Run: headless pygame with SDL's dummy video driver; simulated clock (each Clock.tick advances the game by its frame time, no real sleeping); random seed 0; keys injected as events and as key.get_pressed() state; mouse plan: one left click at the window centre at the start of phase 2, then a move to the lower-right quarter at the start of phase 3.
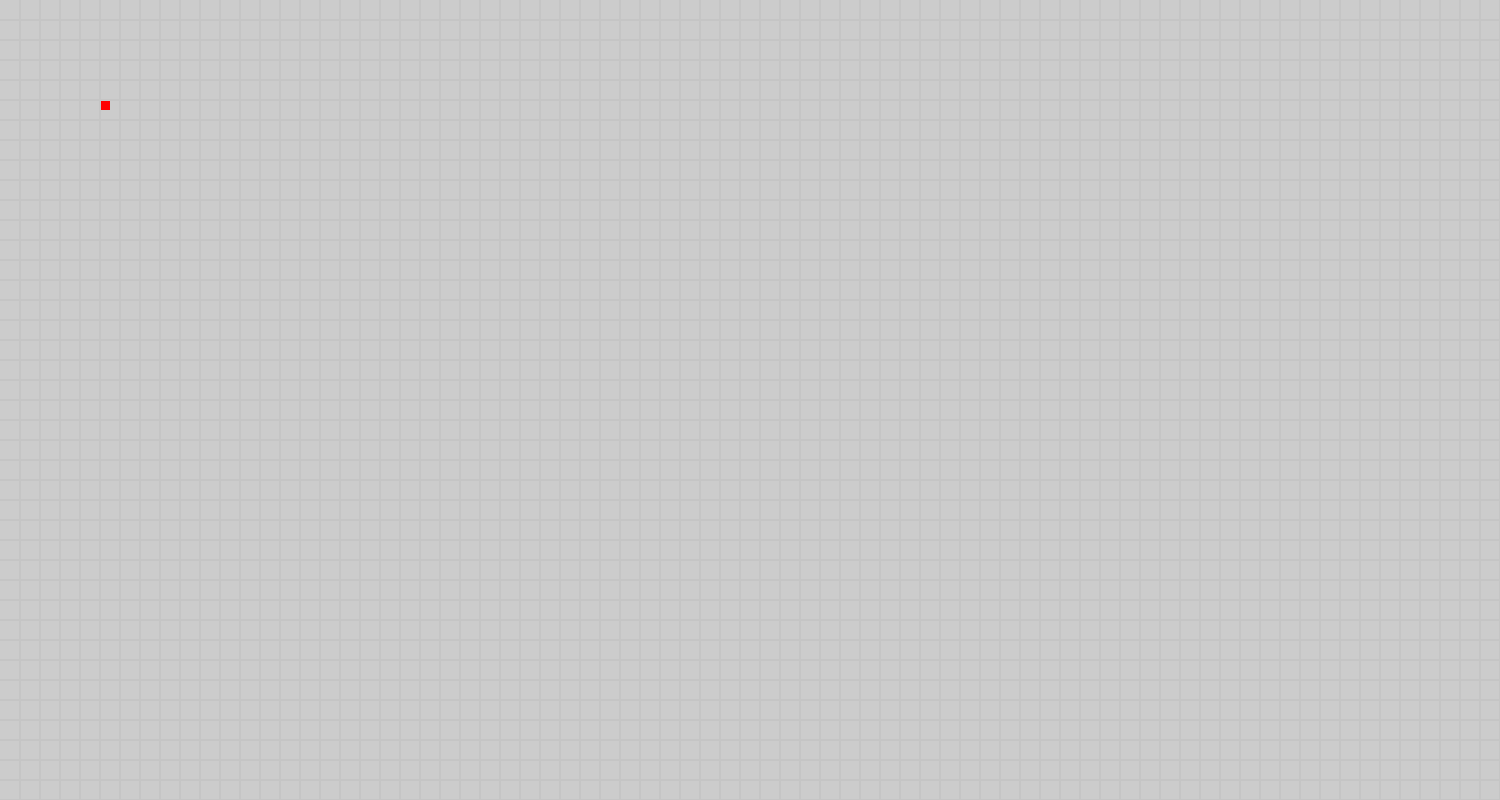
Frame 1 of 4 · flips 1–60 · no input
Frame 2 of 4 · flips 61–180 · clicked the window centre · tapped SPACE, RETURN · held RIGHT (→), D · screen unchanged from frame 1, image omitted
Frame 3 of 4 · flips 181–300 · moved the mouse to the lower-right quarter · held DOWN (↓), S · screen unchanged from frame 2, image omitted
Frame 4 of 4 · flips 301–420 · held LEFT (←), A, UP (↑), W · screen unchanged from frame 3, image omitted

The pygame program that drew these frames:

import os
import sys
from pathlib import Path

import pygame


def zoom_at_mouse_pos(
    display_size: tuple[int, int],
    mouse_position: tuple[int, int],
    gridsize: int,
    change: int,
) -> tuple[tuple[int, int], tuple[int, int]]:

    new_size = gridsize + change
    mouse_centered = display_size[0] - mouse_position[0], display_size[1] - mouse_position[1]

    camera_delta = (0, 0)

    return new_size, camera_delta


def draw_grid(display: pygame.Surface, gridsize: int, camera: tuple[int, int] = (0, 0)) -> None:

    width, height = display.get_size()

    start_x = ((round(camera[0]) + gridsize - 1) // gridsize) * gridsize - 1
    start_y = ((round(camera[1]) + gridsize - 1) // gridsize) * gridsize - 1
    end_x = start_x + width + gridsize
    end_y = start_y + height + gridsize

    for x in range(start_x, end_x, gridsize):
        pygame.draw.line(display, (0xC5, 0xC5, 0xC5), (x - camera[0], 0), (x - camera[0], height), 2)

    for y in range(start_y, end_y, gridsize):
        pygame.draw.line(display, (0xC5, 0xC5, 0xC5), (0, y - camera[1]), (width, y - camera[1]), 2)


def main():
    pygame.init()
    os.environ["SDL_VIDEO_CENTERED"] = "1"
    clock = pygame.time.Clock()
    frame_rate: int = 60
    root_dir = Path(__file__).parent.parent
    gridsize = 20

    grid_pos = (0, 0)

    flags = pygame.SRCALPHA | pygame.RESIZABLE  # | pygame.NOFRAME
    display = pygame.display.set_mode((1500, 800), flags=flags)

    while True:
        mouse_pos = pygame.mouse.get_pos()
        pressed_keys = pygame.key.get_pressed()
        pressed_buttons = pygame.mouse.get_pressed()
        mouse_speed = pygame.mouse.get_rel()

        for event in pygame.event.get():

            if event.type == pygame.QUIT or (event.type == pygame.KEYDOWN and event.key == pygame.K_ESCAPE):
                pygame.quit()
                sys.exit()

            if event.type == pygame.MOUSEWHEEL:
                gridsize, camera_delta = zoom_at_mouse_pos(display.get_size(), mouse_pos, gridsize, change=event.y)
                grid_pos = grid_pos[0] + camera_delta[0], grid_pos[1] + camera_delta[1]

            if pressed_buttons[1]:
                grid_pos = grid_pos[0] - mouse_speed[0], grid_pos[1] - mouse_speed[1]

        display.fill((0xCC, 0xCC, 0xCC))
        pygame.draw.rect(display, (255, 0, 0), (100, 100, 10, 10))
        draw_grid(display, gridsize, grid_pos)

        clock.tick(frame_rate)
        pygame.display.flip()


if __name__ == "__main__":
    main()
